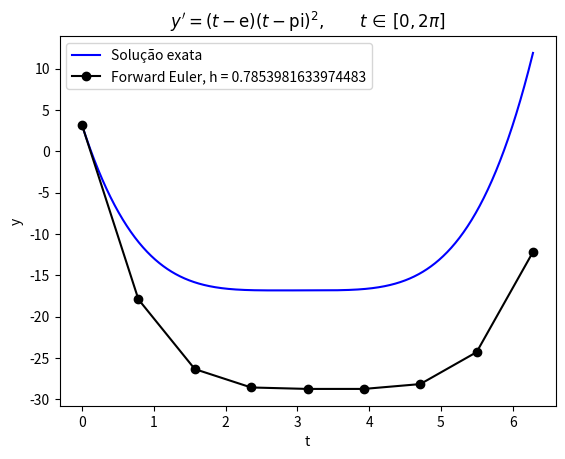
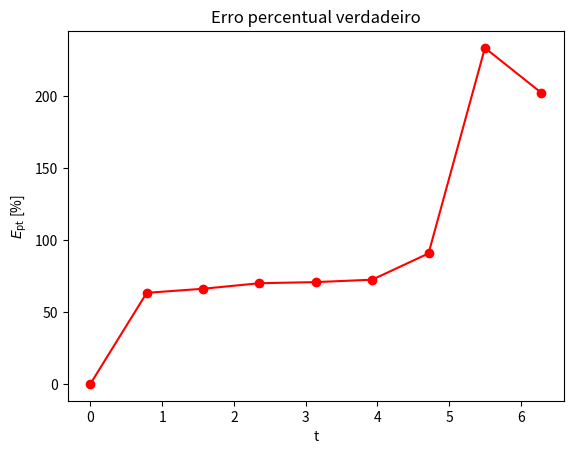

Reproduce these figures in Python, in order.
import numpy as np
import matplotlib.pyplot as plt


def y_real(t):
    return (
        t**4 / 4
        - (2 * np.pi + np.exp(1)) / 3 * t**3
        + 0.5 * (np.pi**2 + 2 * np.exp(1) * np.pi) * t**2
        - np.exp(1) * np.pi**2 * t
        + np.pi
    )


def f(t):
    return (t - np.exp(1)) * (t - np.pi) ** 2


t_min = 0
t_max = 2 * np.pi
y_t0 = np.pi
h = np.pi / 4

t_sol = np.linspace(t_min, t_max, 1000)
y_sol = y_real(t_sol)

resultados = []

n = int((t_max - t_min) / h)

t = np.zeros(n + 1)
y = np.zeros(n + 1)

t[0] = t_min
y[0] = y_t0

for i in range(n):
    y[i + 1] = y[i] + h * f(t[i])
    t[i + 1] = t[i] + h

y_true = y_real(t)
Ept = np.abs(np.abs(y_true - y) / y_true) * 100

plt.figure()

plt.plot(t_sol, y_sol, "-b", label="Solução exata")
plt.plot(t, y, "-ok", label=f"Forward Euler, h = {h}")
plt.xlabel("t")
plt.ylabel("y")
plt.title(r"$y' = (t-\mathrm{e})(t-\mathrm{pi})^2, \qquad t\,\in\,[0,2\pi]$")
plt.legend()

plt.figure()

plt.plot(t, Ept, "-or")
plt.xlabel("t")
plt.ylabel("$E_{\mathrm{pt}}$ [%]")
plt.title("Erro percentual verdadeiro")

erro = y - y_true
Ep_rms_rel = 100.0 * np.sqrt(np.sum(erro**2) / np.sum(y_true**2))
print(f"Erro percentual RMS global relativo: {Ep_rms_rel:.16} %")

plt.show()
